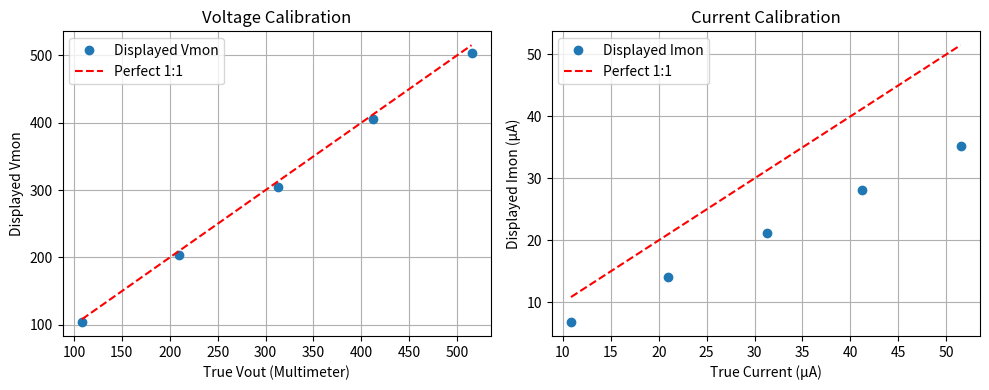

The matplotlib source for this figure:
import numpy as np
import matplotlib.pyplot as plt

# =========================================================
# 1. ENTER YOUR DATA HERE
# Paste your measured values into these lists.
# Make sure all lists have the same number of items.
# =========================================================

# The voltage you commanded the software to set (e.g., 100, 200, 300...)
vset_cmd = np.array([100.0, 200.0, 300.0, 400.0, 500.0])

# The voltage shown on your TFT display (Vmon)
vmon_tft = np.array([104.09, 203.39, 304.73, 404.83, 503.82])

# The ACTUAL voltage measured by your calibrated multimeter / HV probe (Vout)
vout_true = np.array([108.4, 209.5, 313.4, 412.5, 515.0])

# The current shown on your TFT display (Imon)
imon_tft = np.array([6.79, 14.01, 21.22, 28.11, 35.26])

# The true resistance of your load in MegaOhms (MΩ)
R_true_mohm = np.array([10.0, 10.0, 10.0, 10.0, 10.0])

# Your current factors in config.h
CURRENT_HV_FACTOR = 1192.5860
CURRENT_IMON_FACTOR = 50.0

# =========================================================
# 2. CALCULATIONS
# =========================================================

print("--- CALIBRATION RESULTS ---")

# A. Calculate True Current from Ohms Law (I = V/R)
# Since V is in Volts and R is in MΩ, I is in µA.
i_true = vout_true / R_true_mohm

# B. Voltage Correction Factor (Vmon)
# We want: Vmon_new = Vout_true
# Multiplier = Vout_true / Vmon_tft
v_multipliers = vout_true / vmon_tft
avg_v_multiplier = np.mean(v_multipliers)
new_hv_factor = CURRENT_HV_FACTOR * avg_v_multiplier

print(f"\nVoltage Calibration:")
print(f"  Average Correction Multiplier : {avg_v_multiplier:.6f}")
print(f"  NEW CH1_HV_FACTOR to use      : {new_hv_factor:.4f}")

# C. Current Correction Factor (Imon)
# We want: Imon_new = I_true
# Multiplier = I_true / Imon_tft
i_multipliers = i_true / imon_tft
avg_i_multiplier = np.mean(i_multipliers)
new_imon_factor = CURRENT_IMON_FACTOR * avg_i_multiplier

print(f"\nCurrent Calibration:")
print(f"  Average Correction Multiplier : {avg_i_multiplier:.6f}")
print(f"  NEW CH1_IMON_FACTOR to use    : {new_imon_factor:.4f}")

# D. Vset Tracking (DAC linearity)
# This checks if the DAC needs a mathematical slope/intercept
slope, intercept = np.polyfit(vset_cmd, vout_true, 1)
print(f"\nVset to Vout Tracking:")
print(f"  Vout = {slope:.6f} * Vset + {intercept:.6f}")
if abs(slope - 1.0) > 0.01:
    print(f"  WARNING: The DAC slope is off by {(1-slope)*100:.2f}%")
else:
    print(f"  DAC slope is perfect.")

# =========================================================
# 3. PLOTS
# =========================================================
plt.figure(figsize=(10, 4))

plt.subplot(1, 2, 1)
plt.plot(vout_true, vmon_tft, 'o', label='Displayed Vmon')
plt.plot(vout_true, vout_true, 'r--', label='Perfect 1:1')
plt.xlabel("True Vout (Multimeter)")
plt.ylabel("Displayed Vmon")
plt.title("Voltage Calibration")
plt.legend()
plt.grid(True)

plt.subplot(1, 2, 2)
plt.plot(i_true, imon_tft, 'o', label='Displayed Imon')
plt.plot(i_true, i_true, 'r--', label='Perfect 1:1')
plt.xlabel("True Current (µA)")
plt.ylabel("Displayed Imon (µA)")
plt.title("Current Calibration")
plt.legend()
plt.grid(True)

plt.tight_layout()
plt.show()
